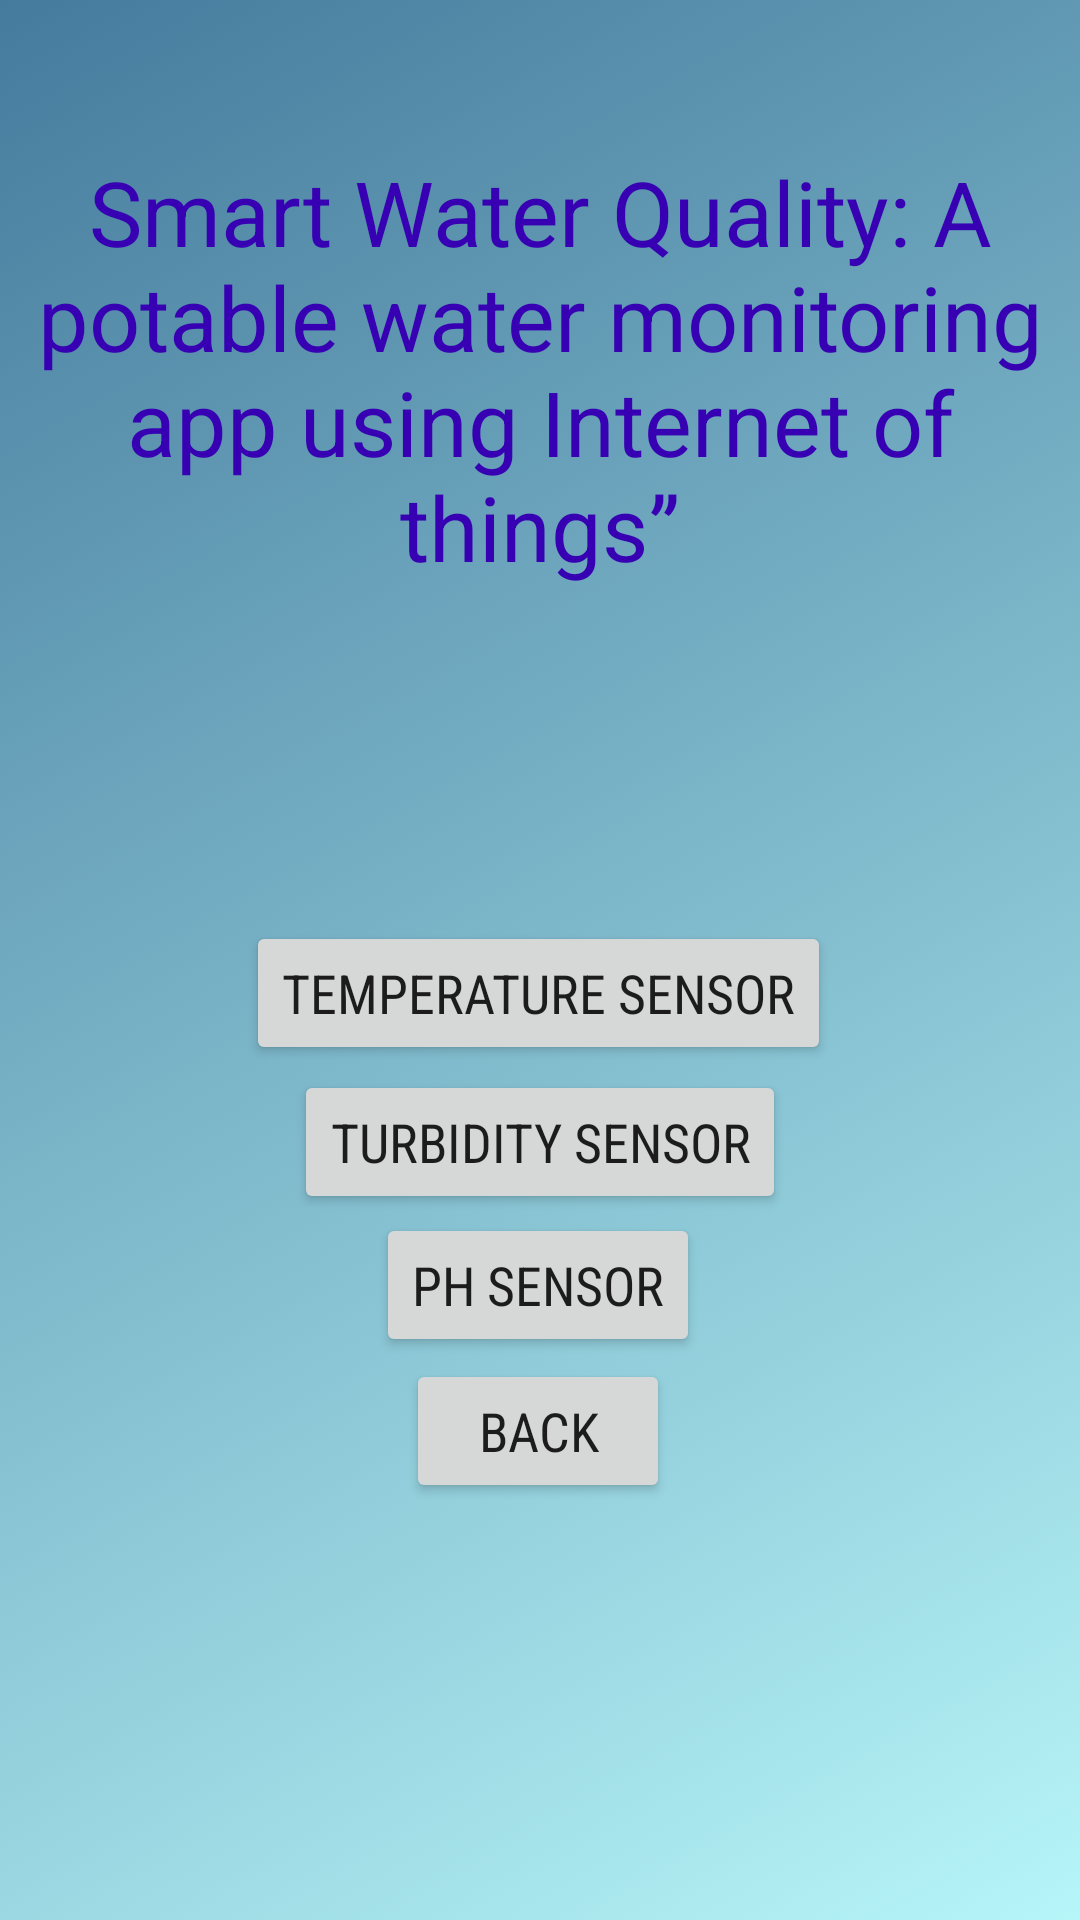

Reconstruct the res/layout file that produces this screen, plus the resources it refers to.
<!-- AndroidManifest.xml: application theme Theme.Potablewater2 -->
<!-- res/layout/activity_secondpage.xml -->
<?xml version="1.0" encoding="utf-8"?>
<androidx.constraintlayout.widget.ConstraintLayout
    xmlns:android="http://schemas.android.com/apk/res/android"
    xmlns:app="http://schemas.android.com/apk/res-auto"
    xmlns:tools="http://schemas.android.com/tools"
    android:layout_width="match_parent"
    android:layout_height="match_parent"
    android:orientation="vertical"
    android:background="@drawable/gradiant_list"
    android:id="@+id/mainLayout"

    tools:context=".secondpage">

    <TextView
        android:layout_width="wrap_content"
        android:layout_height="wrap_content"
        android:layout_gravity="center"
        android:text="Smart Water Quality: A potable water monitoring app using Internet of things”"
        android:textAlignment="center"
        android:textColor="@color/purple_700"
        android:textSize="30dp"
        app:layout_constraintBottom_toBottomOf="parent"
        app:layout_constraintHorizontal_bias="1.0"
        app:layout_constraintLeft_toLeftOf="parent"
        app:layout_constraintRight_toRightOf="parent"
        app:layout_constraintTop_toTopOf="parent"
        app:layout_constraintVertical_bias="0.102" />

    <Button
        android:id="@+id/turbiditybtn"
        android:layout_width="wrap_content"
        android:layout_height="wrap_content"
        android:layout_gravity="center"
        android:layout_marginTop="30dp"
        android:fontFamily="sans-serif-condensed"
        android:text="Turbidity Sensor"
        android:textSize="18dp"
        app:layout_constraintBottom_toBottomOf="parent"
        app:layout_constraintLeft_toLeftOf="parent"
        app:layout_constraintRight_toRightOf="parent"
        app:layout_constraintTop_toTopOf="parent"
        app:layout_constraintVertical_bias="0.581" />

    <Button
        android:id="@+id/temperaturebtn"
        android:layout_width="wrap_content"
        android:layout_height="wrap_content"
        android:layout_gravity="center"
        android:layout_marginTop="30dp"
        android:fontFamily="sans-serif-condensed"
        android:text="Temperature Sensor"
        android:textSize="18dp"
        app:layout_constraintBottom_toBottomOf="parent"
        app:layout_constraintHorizontal_bias="0.497"
        app:layout_constraintLeft_toLeftOf="parent"
        app:layout_constraintRight_toRightOf="parent"
        app:layout_constraintTop_toTopOf="parent"
        app:layout_constraintVertical_bias="0.493" />

    <Button
        android:id="@+id/phbtn"
        android:layout_width="wrap_content"
        android:layout_height="wrap_content"
        android:layout_gravity="center"
        android:fontFamily="sans-serif-condensed"
        android:text="pH Sensor"
        android:textSize="18dp"
        app:layout_constraintBottom_toBottomOf="parent"
        app:layout_constraintEnd_toEndOf="parent"
        app:layout_constraintHorizontal_bias="0.498"
        app:layout_constraintLeft_toLeftOf="parent"
        app:layout_constraintRight_toRightOf="parent"
        app:layout_constraintStart_toStartOf="parent"
        app:layout_constraintTop_toTopOf="parent"
        app:layout_constraintVertical_bias="0.683" />

    <Button
        android:id="@+id/back"
        android:layout_width="wrap_content"
        android:layout_height="wrap_content"
        android:layout_gravity="center"
        android:fontFamily="sans-serif-condensed"
        android:text="Back"
        android:textSize="18dp"
        app:layout_constraintBottom_toBottomOf="parent"
        app:layout_constraintEnd_toEndOf="parent"
        app:layout_constraintHorizontal_bias="0.498"
        app:layout_constraintLeft_toLeftOf="parent"
        app:layout_constraintRight_toRightOf="parent"
        app:layout_constraintStart_toStartOf="parent"
        app:layout_constraintTop_toTopOf="parent"
        app:layout_constraintVertical_bias="0.765" />


</androidx.constraintlayout.widget.ConstraintLayout>
<!-- resources referenced by this layout -->
<resources>
  <!-- drawable gradiant_list (drawable-v24) -->
  <?xml version="1.0" encoding="utf-8"?>
  <animation-list xmlns:android="http://schemas.android.com/apk/res/android">
  
      <item
          android:drawable="@drawable/bg_2"
          android:duration="2000"/>
  
      <item
          android:drawable="@drawable/bg_1"
          android:duration="2000"/>
  
      <item
          android:drawable="@drawable/bg_3"
          android:duration="2000"/>
  
  </animation-list>
  <style name="Theme.Potablewater2" parent="Theme.MaterialComponents.DayNight.DarkActionBar">
          
          <item name="colorPrimary">@color/purple_500</item>
          <item name="colorPrimaryVariant">@color/purple_700</item>
          <item name="colorOnPrimary">@color/white</item>
          
          <item name="colorSecondary">@color/teal_200</item>
          <item name="colorSecondaryVariant">@color/teal_700</item>
          <item name="colorOnSecondary">@color/black</item>
          
          <item name="android:statusBarColor" tools:targetApi="l">?attr/colorPrimaryVariant</item>
          
      </style>
  <!-- drawable bg_2 (drawable-v24) -->
  <?xml version="1.0" encoding="utf-8"?>
  <selector xmlns:android="http://schemas.android.com/apk/res/android">
      <item>
          <shape>
              <gradient
                  android:angle="135"
                  android:startColor="#B6F5F8"
                  android:endColor="#457b9d"
                  />
          </shape>
      </item>
  
  </selector>
  <!-- drawable bg_1 (drawable-v24) -->
  <?xml version="1.0" encoding="utf-8"?>
  <selector xmlns:android="http://schemas.android.com/apk/res/android">
      <item>
          <shape>
              <gradient
                  android:angle="225"
                  android:startColor="#3CF4CA"
                  android:endColor="#EA22D9"
                  />
          </shape>
      </item>
  
  </selector>
  <!-- drawable bg_3 (drawable-v24) -->
  <?xml version="1.0" encoding="utf-8"?>
  <selector xmlns:android="http://schemas.android.com/apk/res/android">
      <item>
          <shape>
              <gradient
                  android:angle="315"
                  android:startColor="#5B98EF"
                  android:endColor="#F88991"
                  />
          </shape>
      </item>
  </selector>
  <!-- not gathered from this repository: default colours our renderer supplied (Android Studio template values) -->
  <color name="purple_500">#FF6200EE</color>
  <color name="purple_700">#FF3700B3</color>
  <color name="teal_200">#FF03DAC5</color>
  <color name="teal_700">#FF018786</color>
  <color name="black">#FF000000</color>
  <color name="white">#FFFFFFFF</color>
</resources>
